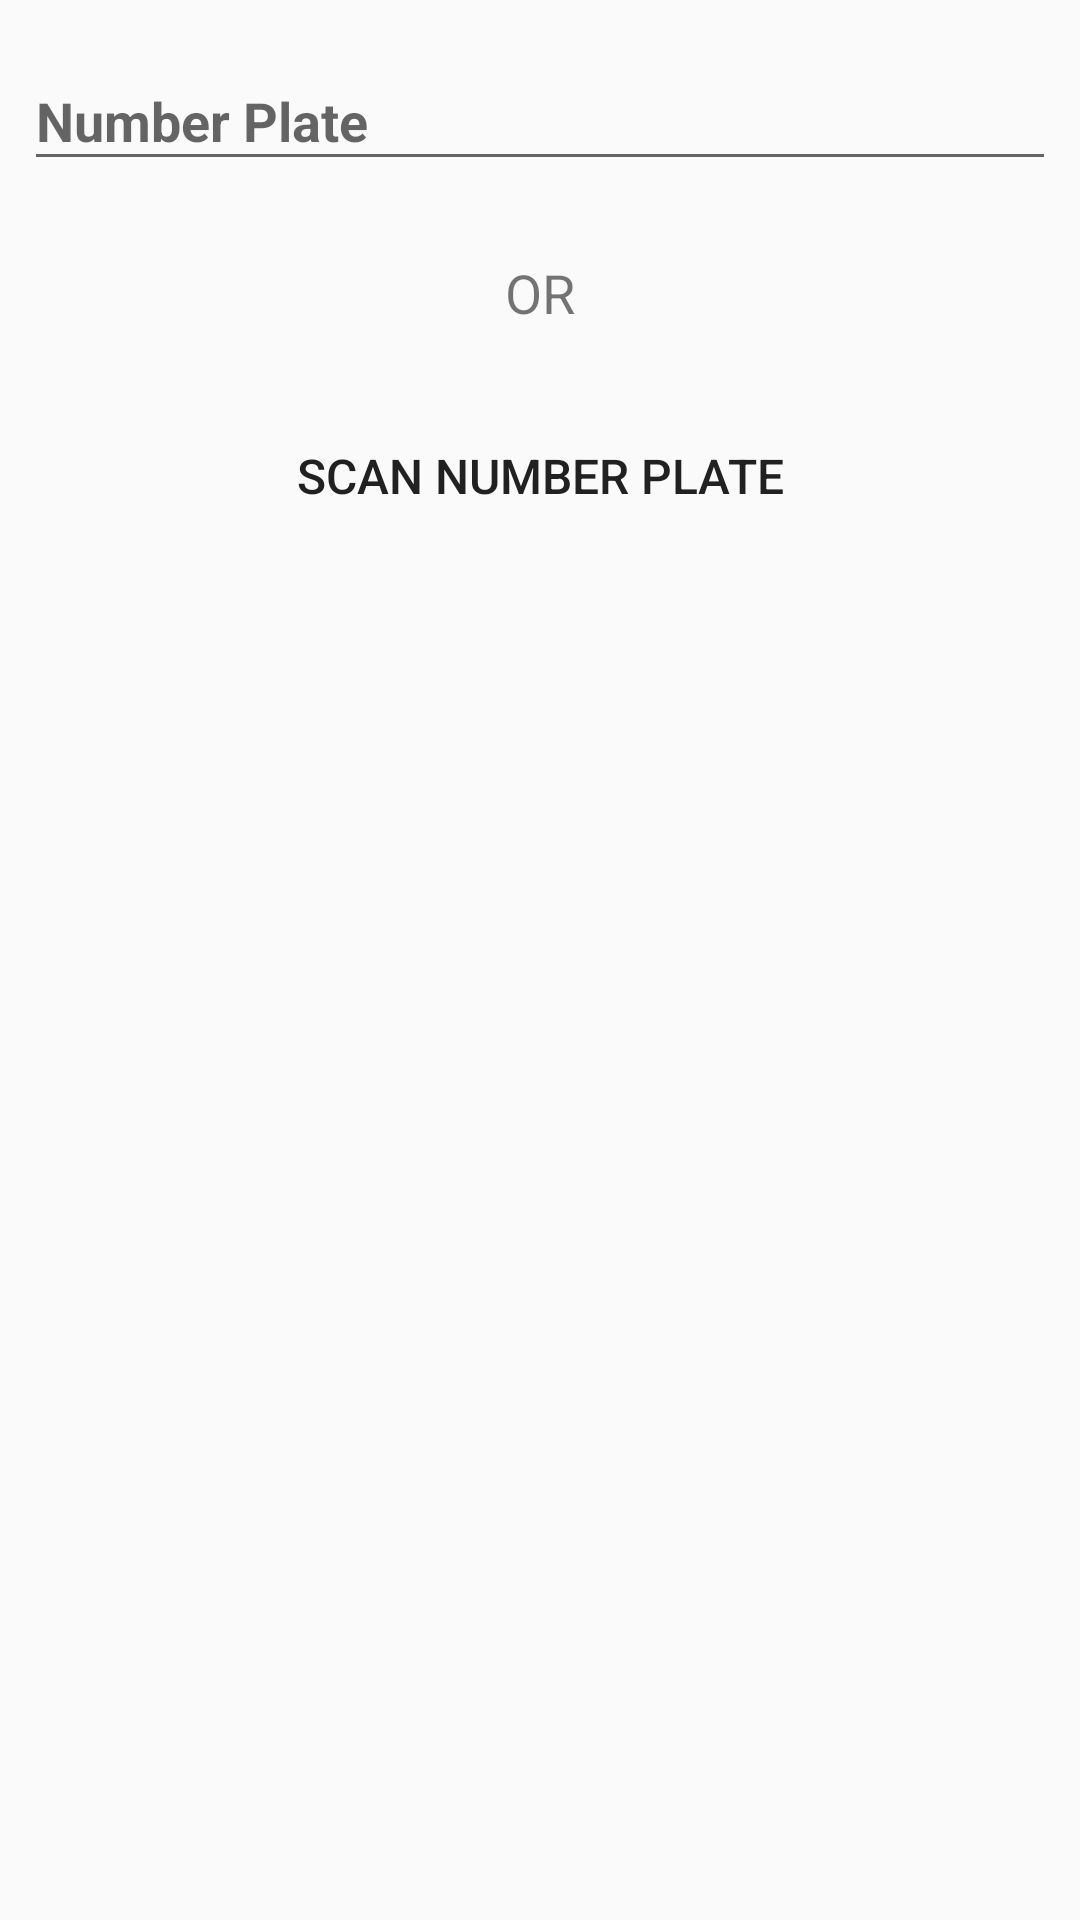

Layout XML and referenced resources for this Android screen:
<!-- AndroidManifest.xml: application theme AppTheme -->
<!-- res/layout/activity_car_detector.xml -->
<?xml version="1.0" encoding="utf-8"?>
<LinearLayout xmlns:android="http://schemas.android.com/apk/res/android"
    android:layout_width="match_parent"
    android:layout_height="match_parent"
    android:orientation="vertical"
    android:padding="8dp">

    <android.support.design.widget.TextInputLayout
        android:layout_width="match_parent"
        android:layout_height="wrap_content">

        <EditText
            android:id="@+id/etOCR"
            android:layout_width="match_parent"
            android:layout_height="wrap_content"
            android:layout_marginBottom="25dp"
            android:hint="@string/number_plate"
            android:textStyle="bold" />
    </android.support.design.widget.TextInputLayout>

    <TextView
        android:layout_width="wrap_content"
        android:layout_height="wrap_content"
        android:layout_gravity="center"
        android:text="@string/or"
        android:textSize="18sp" />

    <Button
        android:id="@+id/bScan"
        style="@style/BaseButton"
        android:layout_width="match_parent"
        android:layout_height="wrap_content"
        android:layout_marginTop="25dp"
        android:text="@string/scan_number_plate" />

    <LinearLayout
        android:layout_width="match_parent"
        android:layout_height="match_parent">

        <ImageView
            android:id="@+id/ivImage"
            android:layout_width="match_parent"
            android:layout_height="256dp"
            android:layout_gravity="center" />
    </LinearLayout>
</LinearLayout>
<!-- resources referenced by this layout -->
<resources>
  <string name="number_plate">Number Plate</string>
  <string name="or">OR</string>
  <string name="scan_number_plate">SCAN NUMBER PLATE</string>
  <style name="BaseButton" parent="Widget.AppCompat.Button">
          <item name="android:gravity">center_vertical|center_horizontal</item>
          <item name="android:textSize">16sp</item>
          <item name="android:background">@drawable/button_state</item>
          <item name="android:textColor">@color/colorPrimary</item>
      </style>
  <style name="AppTheme" parent="Theme.AppCompat.Light.DarkActionBar">
          
          <item name="colorPrimary">@color/colorPrimary</item>
          <item name="colorPrimaryDark">@color/colorPrimaryDark</item>
          <item name="colorAccent">@color/colorAccent</item>
      </style>
  <!-- drawable button_state (drawable) -->
  <?xml version="1.0" encoding="utf-8"?>
  <selector xmlns:android="http://schemas.android.com/apk/res/android">
      <item android:drawable="@drawable/button_background_disabled" android:state_enabled="false" />
      <item android:drawable="@drawable/button_background" android:state_pressed="false" /> 
      <item android:drawable="@drawable/button_background" android:state_pressed="true" /> 
      <item android:drawable="@drawable/button_background" android:state_enabled="true" /> 
  </selector>
  <color name="colorPrimary">#212121</color>
  <color name="colorPrimaryDark">#f8b629</color>
  <color name="colorAccent">#4b4b4d</color>
  <!-- drawable button_background (drawable) -->
  <?xml version="1.0" encoding="utf-8"?>
  <shape xmlns:android="http://schemas.android.com/apk/res/android"
      android:shape="rectangle" >
  
      <corners android:radius="100dp" />
  
      <solid android:color="@color/colorPrimaryDark" />
  
      <stroke
          android:width="2px"
          android:color="#212121" />
  
  </shape>
</resources>
